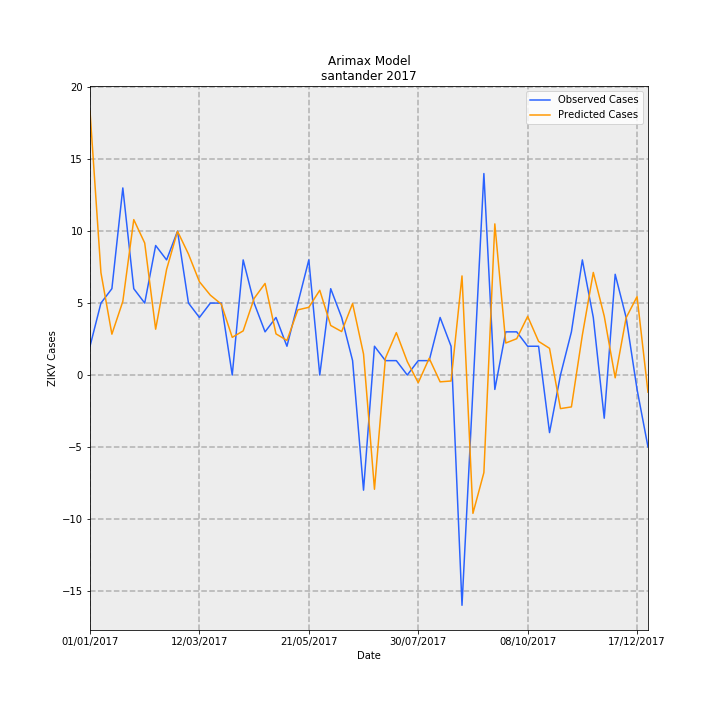

The table this chart was drawn from, first rows:
Date, predictions_incidence, observed_incidence, Predicted Cases, Observed Cases, error
01/01/2017, 0.8898, 0.09704, 18.34, 2.0, -16.34
08/01/2017, 0.3451, 0.2426, 7.112, 5.0, -2.112
15/01/2017, 0.1378, 0.2911, 2.839, 6.0, 3.161
22/01/2017, 0.2482, 0.6307, 5.116, 13.0, 7.884
29/01/2017, 0.524, 0.2911, 10.8, 6.0, -4.799
05/02/2017, 0.4451, 0.2426, 9.173, 5.0, -4.173
12/02/2017, 0.1546, 0.4367, 3.186, 9.0, 5.814
19/02/2017, 0.3562, 0.3881, 7.341, 8.0, 0.6588
26/02/2017, 0.4846, 0.4852, 9.988, 10.0, 0.01167
05/03/2017, 0.4078, 0.2426, 8.404, 5.0, -3.404
12/03/2017, 0.3146, 0.1941, 6.484, 4.0, -2.484
19/03/2017, 0.2692, 0.2426, 5.549, 5.0, -0.5495
26/03/2017, 0.239, 0.2426, 4.927, 5.0, 0.07343
02/04/2017, 0.1271, 0.0, 2.619, 0.0, -2.619
09/04/2017, 0.1488, 0.3881, 3.068, 8.0, 4.932
16/04/2017, 0.2582, 0.2426, 5.322, 5.0, -0.3217
23/04/2017, 0.3087, 0.1456, 6.363, 3.0, -3.363
30/04/2017, 0.1388, 0.1941, 2.861, 4.0, 1.139
07/05/2017, 0.1165, 0.09704, 2.402, 2.0, -0.4017
14/05/2017, 0.2197, 0.2426, 4.529, 5.0, 0.4709
21/05/2017, 0.2283, 0.3881, 4.705, 8.0, 3.295
28/05/2017, 0.2858, 0.0, 5.89, 0.0, -5.89
04/06/2017, 0.167, 0.2911, 3.443, 6.0, 2.557
11/06/2017, 0.1465, 0.1941, 3.02, 4.0, 0.9796
18/06/2017, 0.2411, 0.04852, 4.969, 1.0, -3.969
25/06/2017, 0.07075, -0.3881, 1.458, -8.0, -9.458
02/07/2017, -0.3851, 0.09704, -7.938, 2.0, 9.938
09/07/2017, 0.05682, 0.04852, 1.171, 1.0, -0.1711
16/07/2017, 0.1429, 0.04852, 2.946, 1.0, -1.946
23/07/2017, 0.04524, 0.0, 0.9324, 0.0, -0.9324
30/07/2017, -0.02594, 0.04852, -0.5347, 1.0, 1.535
06/08/2017, 0.05636, 0.04852, 1.162, 1.0, -0.1615
13/08/2017, -0.02297, 0.1941, -0.4734, 4.0, 4.473
20/08/2017, -0.02012, 0.09704, -0.4146, 2.0, 2.415
27/08/2017, 0.3341, -0.7763, 6.887, -16.0, -22.89
03/09/2017, -0.4663, -0.04852, -9.611, -1.0, 8.611
10/09/2017, -0.329, 0.6793, -6.78, 14, 20.78
17/09/2017, 0.5095, -0.04852, 10.5, -1.0, -11.5
24/09/2017, 0.1079, 0.1456, 2.224, 3.0, 0.7758
01/10/2017, 0.1224, 0.1456, 2.524, 3.0, 0.4764
08/10/2017, 0.1976, 0.09704, 4.074, 2.0, -2.074
15/10/2017, 0.1134, 0.09704, 2.338, 2.0, -0.3377
22/10/2017, 0.09, -0.1941, 1.855, -4.0, -5.855
29/10/2017, -0.1132, 0.0, -2.333, 0.0, 2.333
05/11/2017, -0.1075, 0.1456, -2.215, 3.0, 5.215
12/11/2017, 0.1348, 0.3881, 2.779, 8.0, 5.221
19/11/2017, 0.3458, 0.1941, 7.128, 4.0, -3.128
26/11/2017, 0.1985, -0.1456, 4.091, -3.0, -7.091
03/12/2017, -0.009388, 0.3396, -0.1935, 7, 7.194
10/12/2017, 0.1931, 0.1941, 3.98, 4.0, 0.02035
17/12/2017, 0.2644, -0.04852, 5.449, -1.0, -6.449
24/12/2017, -0.05786, -0.2426, -1.192, -5.0, -3.808
